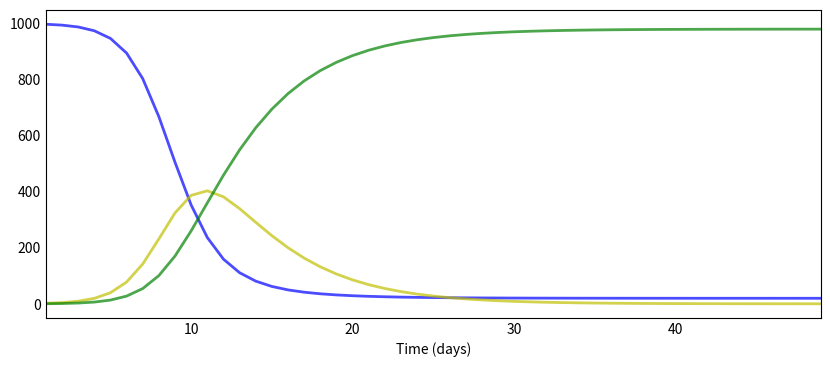

Python code for this plot: (Note: this script raises an exception after producing the figure.)
#!/usr/bin/env python3
# -*- coding: utf-8 -*-
"""
Created on Fri May 29 17:02:55 2020

[redacted]
"""


from scipy.integrate import odeint
import numpy as np
import matplotlib.pyplot as plt
#!pip install mpld3
# import mpld3
# mpld3.enable_notebook()
def deriv(y, t, N, beta, gamma):
    S, I, R = y
    dSdt = -beta * S * I / N
    dIdt = beta * S * I / N - gamma * I
    dRdt = gamma * I
    return dSdt, dIdt, dRdt
def plotsir(t, S, I, R):
  plt.close('all')  
  f, ax = plt.subplots(1,1,figsize=(10,4))
  ax.plot(t, S, 'b', alpha=0.7, linewidth=2, label='Susceptible')
  ax.plot(t, I, 'y', alpha=0.7, linewidth=2, label='Infected')
  ax.plot(t, R, 'g', alpha=0.7, linewidth=2, label='Recovered')

  ax.set_xlabel('Time (days)')
  plt.xlim(t[1],t[np.size(t)-1])
  ax.yaxis.set_tick_params(length=0)
  ax.xaxis.set_tick_params(length=0)
  ax.grid(b=True, which='major', c='w', lw=2, ls='-')
  legend = ax.legend()
  legend.get_frame().set_alpha(0.5)
  plt.show();

N = 1000
beta = 1.0  # infected person infects 1 other person per day
D = 4.0 # infections lasts four days
gamma = 1.0 / D

S0, I0, R0 = 999, 1, 0  # initial conditions: one infected, rest susceptible
t = np.linspace(0, 49, 50) # Grid of time points (in days)
y0 = S0, I0, R0 # Initial conditions vector

# Integrate the SIR equations over the time grid, t.
ret = odeint(deriv, y0, t, args=(N, beta, gamma))
S, I, R = ret.T

plotsir(t, S, I, R)
